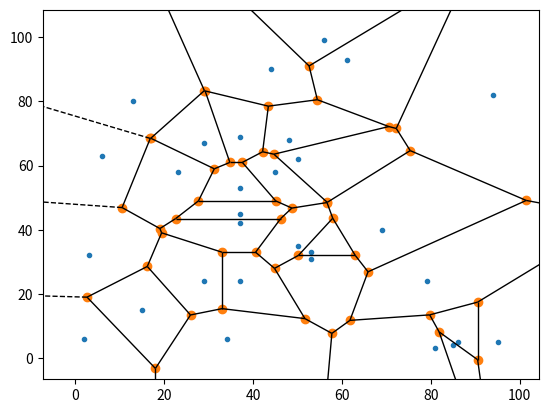

This chart was generated by the following Python code:
from scipy.spatial import Voronoi, voronoi_plot_2d
import numpy as np
from matplotlib  import pyplot as plt

xd = yd = 100

seeds = 30  #number of grains
book = []                                                                                                          
for i in range(seeds):    
  x = np.random.randint(0, xd)
  y = np.random.randint(0, yd)
  book.append([x, y])

vor = Voronoi(book)
fig = voronoi_plot_2d(vor)
plt.show()